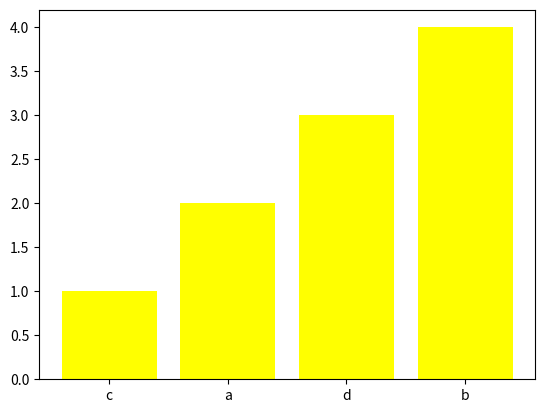

This chart was generated by the following Python code:
# Helper libraries
import numpy as np
import matplotlib.pyplot as plt

x = ['c', 'a', 'd', 'b']
y = [1, 2, 3, 4]

plt.bar(x, y, color="yellow" )

# plt.show()

word_index = {"zhangbo": 24, 
                        "zhangwei":35,
                        "zhangguang":23}

reverse_word_index = dict([(value, key) for (key, value) in word_index.items()])

print(reverse_word_index)